The GitHub repository Priyanah/Cervical-Cancer-Using-Machine-Learning contains a labelled image folder "Augmentation" with 7 categories: carcinoma in situ, light dysplastic, moderate dysplastic, normal columnar, normal intermediate, normal superficial, severe dysplastic. Examples follow, each with its label.

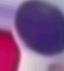
Label: severe dysplastic

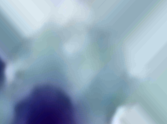
Label: moderate dysplastic

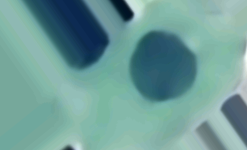
Label: light dysplastic

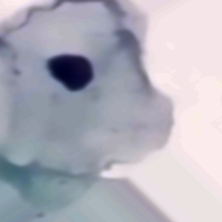
Label: normal intermediate

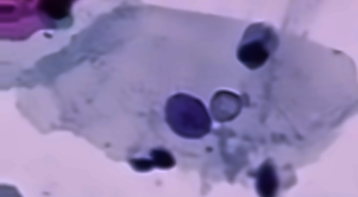
Label: normal intermediate

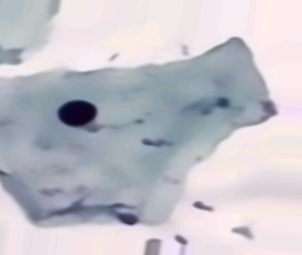
Label: normal superficial
